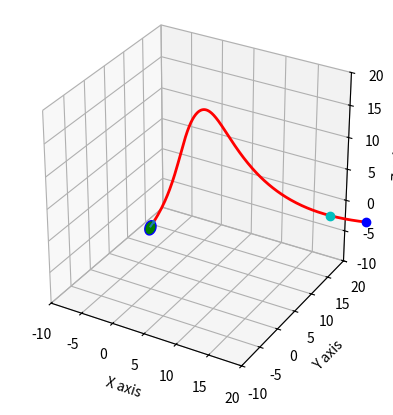
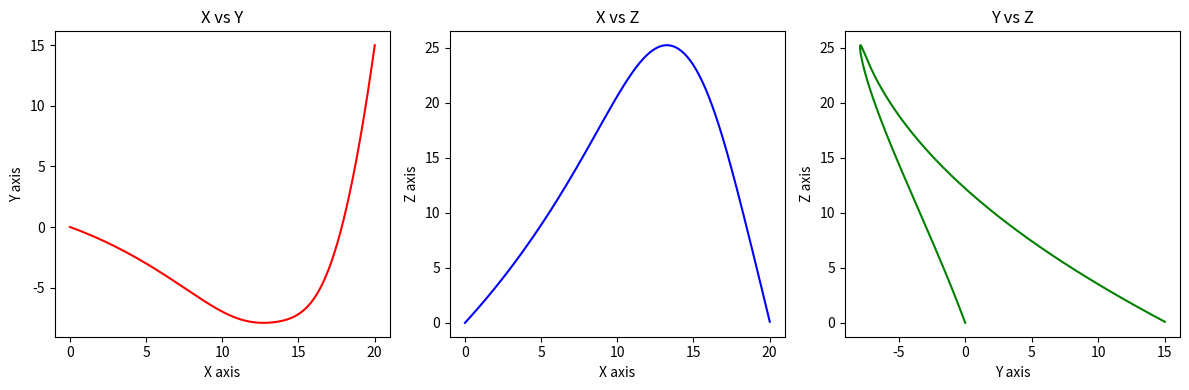
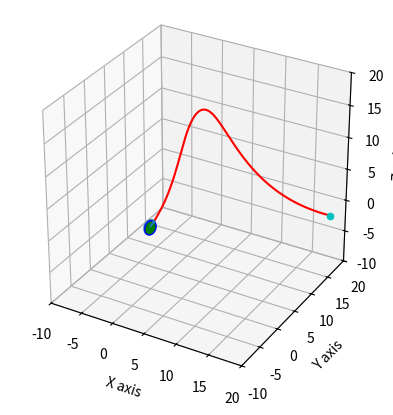
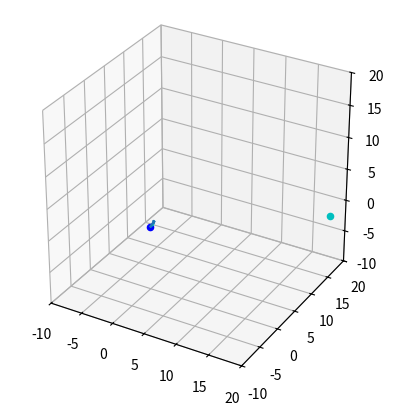

These charts were generated, in order, by the following Python code:
import numpy as np
import matplotlib.pyplot as plt
from matplotlib.animation import FuncAnimation
from mpl_toolkits.mplot3d.art3d import Poly3DCollection

# Constants
g = 9.81  # gravity (m/s^2)
rho = 1.225  # air density (kg/m^3)
m = 0.175  # mass of frisbee (kg)
A = 0.036  # area of frisbee (m^2)
C_L = 0.2  # lift coefficient (assumed)
C_D = 0.5
V_direction = np.array([1,0,2])
v_initial = 30.0 * V_direction  # initial velocity of frisbee (m/s)
thetaV = 70
thetaV = np.deg2rad(thetaV)
dt = 0.02
p_init = np.array([0, 0, 0])
p_final = np.array([20,15,0])
vair = np.array([0,10,0])
lr = 0.1

def dragforce(v):
    Dragforce = -(1/2) * rho * C_D * A  * np.linalg.norm(v) * (v -vair)
    return Dragforce
def P():
    return np.array([0, 0,-m * g])

def Theta(v):
    return np.arcsin(v[2]/np.linalg.norm(v))

def liftforce(v):
    Liftforce = np.zeros(3)
    def FL(vnorme):
        return (1/2) * rho * C_L * A * (vnorme**2)
    
    def U(Theta):
        return np.array([-np.sin(Theta) * np.cos(thetaV),- np.sin(Theta)*np.sin(thetaV),np.cos(Theta)])
    
    normeV = np.linalg.norm(v)
    fl = FL(normeV)
    theta = Theta(v)
    u = U(theta)
    Liftforce= fl * u
    return Liftforce
def dx(xold, fold, dt):
    return fold * dt + xold
def eq(vold, dt):
    vf = np.zeros(3)
    p = P()
    df = dragforce(vold)
    lf = liftforce(vold)
    vf = dx(vold, (df + lf + p) / m, dt)
    return vf

def gradiant(f, x, dt):
    return (f(x + dt) - f(x)) / dt

def gradiantdessent(alpha, grad, lr=0.001):
    return alpha - grad * lr

def errordistance(p1, p2):
    return (np.linalg.norm(p1 - p2))**2
def solve(Vx, Vy, Vz):
    vfinal = [np.array([Vx, Vy, Vz])]
    p = [p_init]
    for i in range(300):
        p.append(dx(p[-1], vfinal[-1], dt))
        vfinal.append(eq(vfinal[-1], dt))
    distance = list(map(lambda ps: errordistance(ps, p_final), p))
    i = np.argmin(distance)
    return distance[i], p[i],p

def circlerotated(v,pos =p_init):
    k = np.linspace(0, 2 * np.pi, 100)
    r = 1
    circle = r*np.array([np.cos(k), np.sin(k), np.zeros_like(k)])

    theta = Theta(v)
    rotationMatrixarouldY = np.array([[np.cos(theta),0,-np.sin(theta)],[0,1,0],[np.sin(theta),0,np.cos(theta)]])
    rotationMatrixarouldZ = np.array([[np.cos(thetaV),-np.sin(thetaV),0],[np.sin(thetaV),np.cos(thetaV),0],[0,0,1]])
    rotationMatrix = np.dot(rotationMatrixarouldZ,rotationMatrixarouldY)
    rotatedCircle =  np.dot(rotationMatrix,circle)
    rotatedCircle[0][:]+=pos[0]
    rotatedCircle[1][:]+=pos[1]
    rotatedCircle[2][:]+=pos[2]
    return rotatedCircle
distance = solve(*v_initial)[0]
p_stop = None

# Set up the plot
fig = plt.figure()
ax = fig.add_subplot(111, projection="3d")
ax.set_xlabel('X axis')
ax.set_ylabel('Y axis')
ax.set_zlabel('Z axis')

line, = ax.plot([], [], [], 'r-', lw=2)
point, = ax.plot([], [], [], 'bo')
ax.plot(*p_final, 'co')
Min = np.min([-10,np.min(p_init), np.min(p_final)])
Max = np.max([10,np.max(p_init), np.max(p_final)])
ax.set_xlim([Min, Max])
ax.set_ylim([Min, Max])
ax.set_zlim([Min, Max])
ax.set_box_aspect([1, 1, 1]) 

ax.quiver(0,0,0, *(vair/np.linalg.norm(vair)),label="Wind direction",color="c")
line.set_data([], [])
line.set_3d_properties([])
point.set_data([], [])
point.set_3d_properties([])


rotatedCircle =  circlerotated(v_initial)
verts = np.column_stack(rotatedCircle)
frisbee = Poly3DCollection([verts], facecolors='g', edgecolors='b')
ax.add_collection3d(frisbee)
vitessvector = None
while distance > 0.01:
    v_initial[0] = gradiantdessent(v_initial[0], gradiant(lambda x: solve(x, v_initial[1], v_initial[2])[0], v_initial[0], dt), lr)
    v_initial[1] = gradiantdessent(v_initial[1], gradiant(lambda x: solve(v_initial[0], x, v_initial[2])[0], v_initial[1], dt), lr)
    v_initial[2] = gradiantdessent(v_initial[2], gradiant(lambda x: solve(v_initial[0], v_initial[1], x)[0], v_initial[2], dt), lr)
    result = solve(*v_initial)
    distance = result[0]
    p_stop = result[1]
    p = result[2]
    print("Initial velocity:", v_initial, ", Current position:", p_stop, ", Distance from the target:", distance)
    xs,ys,zs = np.column_stack(p)


    rotatedCircle =  circlerotated(v_initial)
    verts = np.column_stack(rotatedCircle)
    frisbee.set_verts([verts])

    line.set_data(xs, ys)
    line.set_3d_properties(zs)
    point.set_data(xs[-1:], ys[-1:])
    point.set_3d_properties(zs[-1:])
    # Update the quiver
    if vitessvector:
        vitessvector.remove()  # Remove the old quiver
    normv = np.linalg.norm(v_initial)
    vitessvector = ax.quiver(*p_init, *(v_initial/normv*2))
    plt.draw()
    plt.pause(0.01)
plt.show()


vfinal = [v_initial]
p = [p_init]
for i in range(300):
    if np.array_equal(p_stop, p[-1]):
        break
    p.append(dx(p[-1], vfinal[-1], dt))
    vfinal.append(eq(vfinal[-1], dt))

xs,ys,zs = np.column_stack(p)


def plt2d():
    plt.figure(figsize=(12, 4))
    plt.subplot(1, 3, 1)
    plt.plot(xs, ys, 'r-')
    plt.xlabel('X axis')
    plt.ylabel('Y axis')
    plt.title('X vs Y')

    plt.subplot(1, 3, 2)
    plt.plot(xs, zs, 'b-')
    plt.xlabel('X axis')
    plt.ylabel('Z axis')
    plt.title('X vs Z')

    plt.subplot(1, 3, 3)
    plt.plot(ys, zs, 'g-')
    plt.xlabel('Y axis')
    plt.ylabel('Z axis')
    plt.title('Y vs Z')

    plt.tight_layout()
    plt.show()

def plt3d():
    fig = plt.figure()
    ax = fig.add_subplot(111, projection="3d")
    ax.plot(xs, ys,zs, c="r")
    ax.set_xlabel('X axis')
    ax.set_ylabel('Y axis')
    ax.set_zlabel('Z axis')
    ax.set_xlim([Min, Max])
    ax.set_ylim([Min, Max])
    ax.set_zlim([Min, Max])
    
    rotatedCircle =  circlerotated(v_initial)

    ax.plot(*rotatedCircle)
    verts = np.column_stack(rotatedCircle)
    poly = Poly3DCollection([verts], facecolors='g', edgecolors='b')    
    ax.add_collection3d(poly)
    ax.scatter(*p_init, c="b", marker="o")
    ax.scatter(*p_final, c="c", marker="o")
    normv = np.linalg.norm(v_initial)
    ax.quiver(*p_init, *(v_initial/normv*2) )
    ax.quiver(0,0,0, *(vair/np.linalg.norm(vair)),label="Wind direction",color="c")
    ax.set_box_aspect([1, 1, 1]) 
    plt.show()  
plt2d()  
plt3d()




fig = plt.figure()
ax = fig.add_subplot(projection="3d")
pos, = ax.plot([], [], [], c="r")
ax.set_xlim([Min, Max])
ax.set_ylim([Min, Max])
ax.set_zlim([Min, Max])
ax.set_box_aspect([1, 1, 1]) 
ax.scatter(*p_init, c="b", marker="o")
ax.scatter(*p_final, c="c", marker="o")
ax.quiver(*p_init, *(v_initial/normv*2) )
ax.quiver(0,0,0, *(vair/np.linalg.norm(vair)),label="Wind direction",color="c")

rotatedCircle =  circlerotated(v_initial)

verts = np.column_stack(rotatedCircle)
frisbee = Poly3DCollection([verts], facecolors='g', edgecolors='b')    
ax.quiver(*p_init, *(v_initial/normv*2) )
def init():
    pos.set_data([], [])
    pos.set_3d_properties([])
    ax.add_collection3d(frisbee)
    frisbee.set_verts([])
    return pos,frisbee
def update(frame):


    rotatedCircle =  circlerotated(vfinal[frame-1],p[frame-1])
    verts = np.column_stack(rotatedCircle)
    frisbee.set_verts([verts])
    frisbee.do_3d_projection()

    pos.set_data(xs[:frame], ys[:frame])
    pos.set_3d_properties(zs[:frame])
    
    return pos, frisbee

ani = FuncAnimation(fig=fig,init_func=init, func=update, frames=len(xs), interval=30,blit=True)
plt.show()